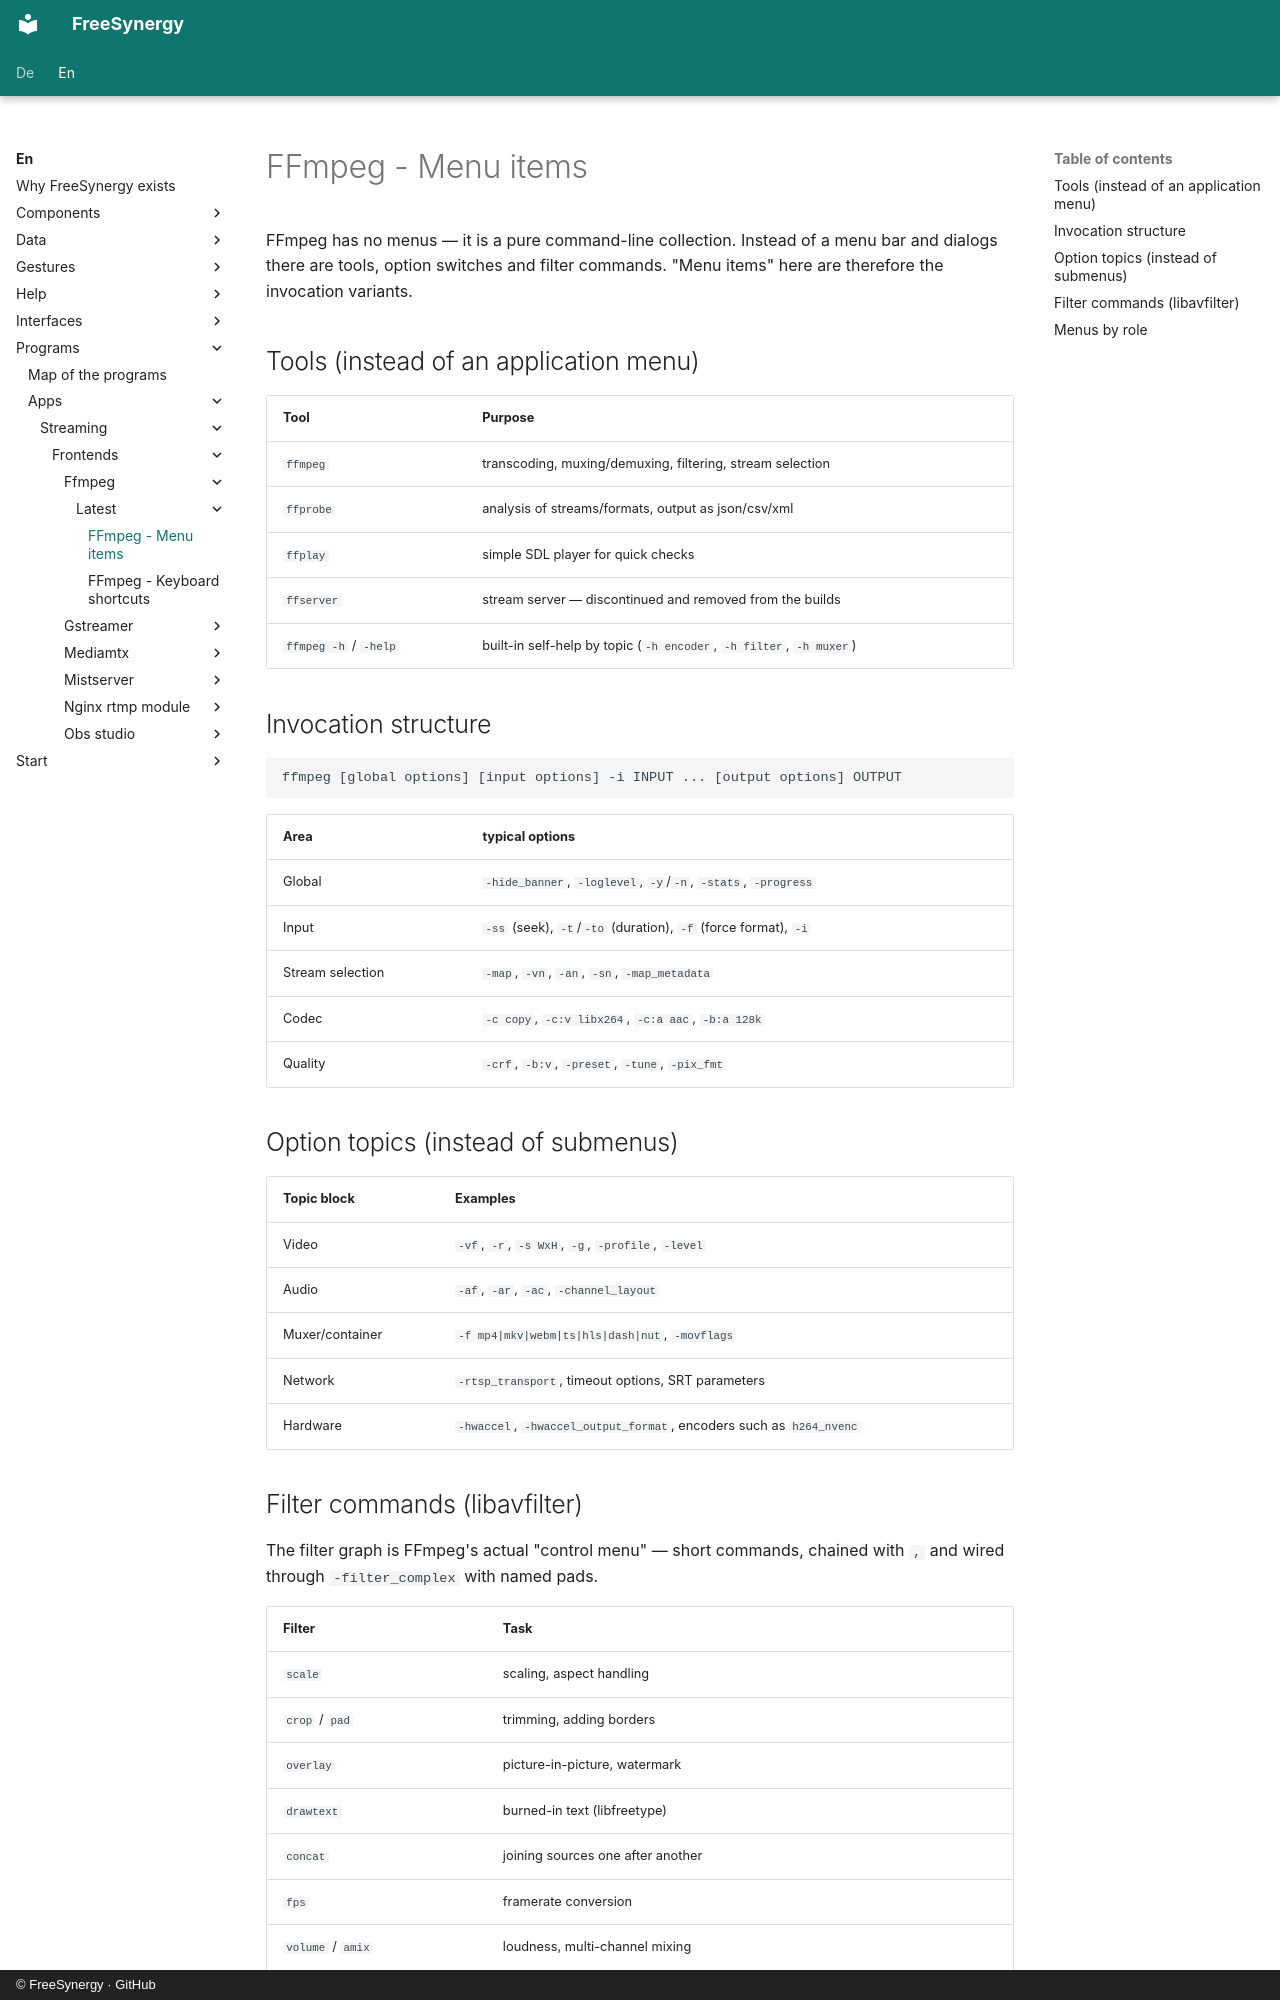

repository: FreeSynergy/fs-documentation · page: en/programs/apps/streaming/frontends/ffmpeg/latest/menus/index.html · generator: mkdocs · copyright: © FreeSynergy · GitHub

# FFmpeg - Menu items

FFmpeg has no menus — it is a pure command-line collection. Instead of a menu bar and dialogs there are tools, option switches and filter commands. "Menu items" here are therefore the invocation variants.

## Tools (instead of an application menu)

| Tool | Purpose |
|------|---------|
| `ffmpeg` | transcoding, muxing/demuxing, filtering, stream selection |
| `ffprobe` | analysis of streams/formats, output as json/csv/xml |
| `ffplay` | simple SDL player for quick checks |
| `ffserver` | stream server — discontinued and removed from the builds |
| `ffmpeg -h` / `-help` | built-in self-help by topic (`-h encoder`, `-h filter`, `-h muxer`) |

## Invocation structure

```
ffmpeg [global options] [input options] -i INPUT ... [output options] OUTPUT
```

| Area | typical options |
|------|-----------------|
| Global | `-hide_banner`, `-loglevel`, `-y`/`-n`, `-stats`, `-progress` |
| Input | `-ss` (seek), `-t`/`-to` (duration), `-f` (force format), `-i` |
| Stream selection | `-map`, `-vn`, `-an`, `-sn`, `-map_metadata` |
| Codec | `-c copy`, `-c:v libx264`, `-c:a aac`, `-b:a 128k` |
| Quality | `-crf`, `-b:v`, `-preset`, `-tune`, `-pix_fmt` |

## Option topics (instead of submenus)

| Topic block | Examples |
|-------------|----------|
| Video | `-vf`, `-r`, `-s WxH`, `-g`, `-profile`, `-level` |
| Audio | `-af`, `-ar`, `-ac`, `-channel_layout` |
| Muxer/container | `-f mp4|mkv|webm|ts|hls|dash|nut`, `-movflags` |
| Network | `-rtsp_transport`, timeout options, SRT parameters |
| Hardware | `-hwaccel`, `-hwaccel_output_format`, encoders such as `h264_nvenc` |
